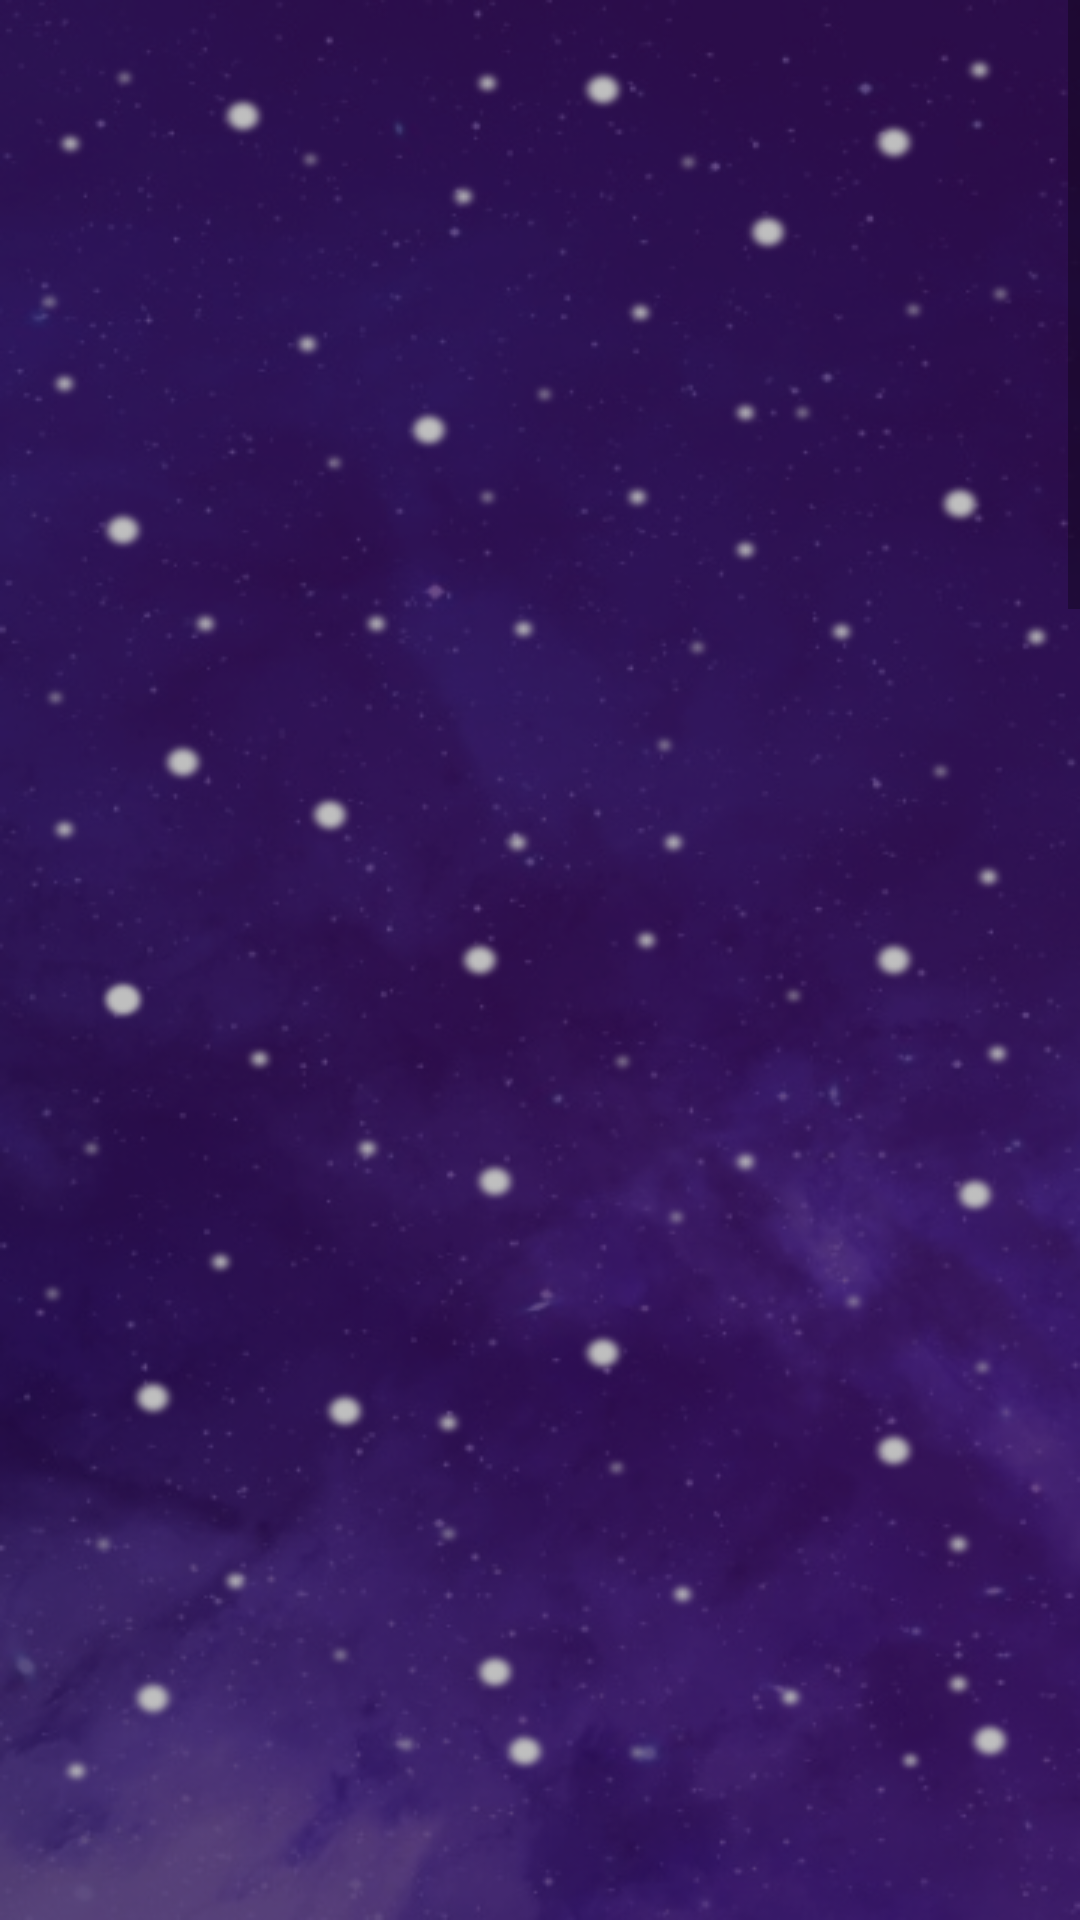

This screen was rendered from an Android layout file. Write that file and the resources it references.
<!-- AndroidManifest.xml: application theme Theme.Building3 -->
<!-- res/layout/fragment_corpus.xml -->
<ScrollView
    xmlns:tools="http://schemas.android.com/tools"
    xmlns:app="http://schemas.android.com/apk/res-auto"
    xmlns:android="http://schemas.android.com/apk/res/android"
    android:layout_width="match_parent"
    android:background="@drawable/background"
    android:layout_height="match_parent">

    <RelativeLayout
        android:layout_width="match_parent"
        android:layout_height="wrap_content">

        <androidx.recyclerview.widget.RecyclerView
            android:layout_width="match_parent"
            android:id="@+id/Corpusrv"
            tools:listitem="@layout/item_cpu"
            app:layoutManager="androidx.recyclerview.widget.LinearLayoutManager"
            android:layout_height="wrap_content" />

        <TextView
            android:layout_width="wrap_content"
            android:layout_marginTop="2000dp"
            android:text=" "
            android:layout_height="wrap_content"/>

    </RelativeLayout>

</ScrollView>
<!-- res/layout/item_cpu.xml (included above) -->
<?xml version="1.0" encoding="utf-8"?>
<androidx.cardview.widget.CardView xmlns:android="http://schemas.android.com/apk/res/android"
    android:layout_width="match_parent"
    xmlns:app="http://schemas.android.com/apk/res-auto"
    android:elevation="10dp"
    android:layout_margin="2dp"
    app:cardCornerRadius="10dp"
    android:layout_height="wrap_content">

    <LinearLayout
        android:layout_width="match_parent"
        android:orientation="vertical"
        android:padding="8dp"
        android:layout_height="wrap_content">

    <TextView
        android:layout_width="wrap_content"
        android:text="CPU Name"
        android:id="@+id/CPUName"
        android:layout_height="wrap_content"/>
    </LinearLayout>

</androidx.cardview.widget.CardView>
<!-- resources referenced by this layout -->
<resources>
  <!-- drawable background: png bitmap (drawable, 282603 bytes) -->
  <style name="Theme.Building3" parent="Theme.MaterialComponents.DayNight.DarkActionBar">
          
          <item name="colorPrimary">@color/purple_500</item>
          <item name="colorPrimaryVariant">@color/purple_700</item>
          <item name="colorOnPrimary">@color/white</item>
          
          <item name="colorSecondary">@color/teal_200</item>
          <item name="colorSecondaryVariant">@color/teal_700</item>
          <item name="colorOnSecondary">@color/black</item>
          
          <item name="android:statusBarColor">?attr/colorPrimaryVariant</item>
          
      </style>
  <color name="purple_500">#FF6200EE</color>
  <color name="purple_700">#FF3700B3</color>
  <color name="white">#FFFFFFFF</color>
  <color name="teal_200">#FF03DAC5</color>
  <color name="teal_700">#FF018786</color>
  <color name="black">#FF000000</color>
</resources>
